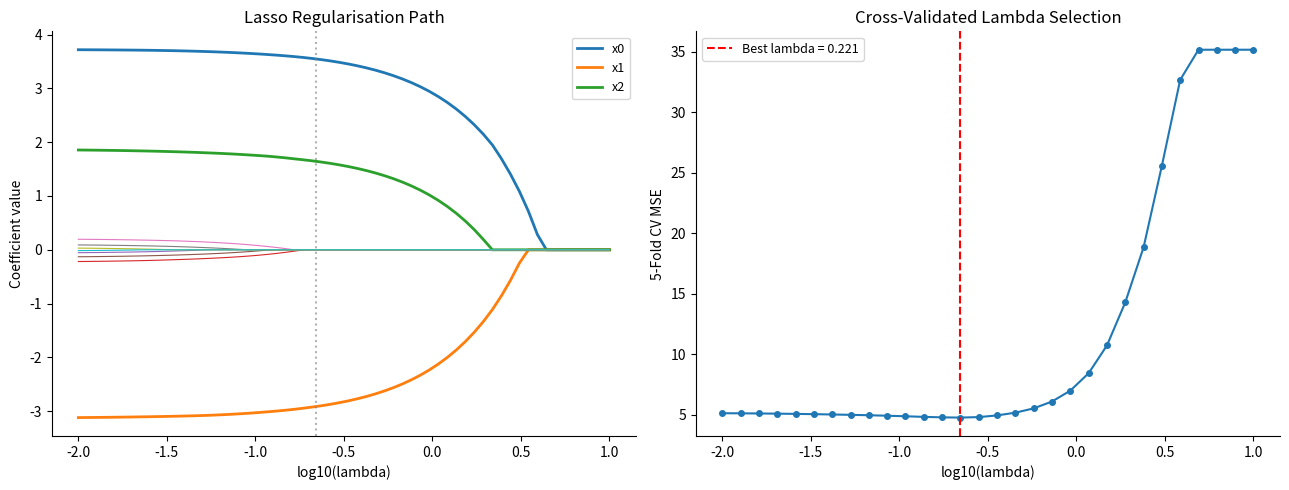

Here is the Python script that generated this plot:
#!/usr/bin/env python3
# ======================================================================
# 18_lasso_01_regularization_path_and_cv.py
# ======================================================================
# Lasso (L1) regression:
#   1. Coordinate-descent Lasso solver (pure NumPy).
#   2. Regularisation path — coefficients vs log(lambda).
#   3. Cross-validated lambda selection.
#
# Source:  Adapted from *Practical Statistics for Data Scientists*
#          (Chapter 4 — Regression and Prediction).
# ======================================================================

import matplotlib.pyplot as plt
import numpy as np

np.random.seed(42)


def soft_threshold(rho, lam):
    """Soft-thresholding operator for coordinate descent."""
    if rho > lam:
        return rho - lam
    elif rho < -lam:
        return rho + lam
    return 0.0


def lasso_cd(X, y, lam, max_iter=1000, tol=1e-6):
    """
    Lasso regression via coordinate descent.

    Parameters
    ----------
    X   : (n, p) design matrix (should be standardised).
    y   : (n,)   response vector.
    lam : float  L1 penalty parameter.

    Returns
    -------
    beta : (p,) coefficient vector.
    """
    n, p = X.shape
    beta = np.zeros(p)
    for _ in range(max_iter):
        beta_old = beta.copy()
        for j in range(p):
            r_j = y - X @ beta + X[:, j] * beta[j]
            rho_j = X[:, j] @ r_j / n
            beta[j] = soft_threshold(rho_j, lam)
        if np.max(np.abs(beta - beta_old)) < tol:
            break
    return beta


def lasso_path(X, y, lambdas):
    """Compute coefficient path over a grid of lambda values."""
    coefs = []
    for lam in lambdas:
        beta = lasso_cd(X, y, lam)
        coefs.append(beta.copy())
    return np.array(coefs)


def cv_lasso(X, y, lambdas, folds=5):
    """K-fold cross-validated MSE for each lambda."""
    n = len(y)
    indices = np.arange(n)
    np.random.shuffle(indices)
    fold_size = n // folds
    cv_mse = np.zeros(len(lambdas))

    for k in range(folds):
        val_idx = indices[k * fold_size:(k + 1) * fold_size]
        train_idx = np.setdiff1d(indices, val_idx)
        X_tr, y_tr = X[train_idx], y[train_idx]
        X_va, y_va = X[val_idx], y[val_idx]
        for i, lam in enumerate(lambdas):
            beta = lasso_cd(X_tr, y_tr, lam)
            pred = X_va @ beta
            cv_mse[i] += np.mean((y_va - pred) ** 2)
    return cv_mse / folds


def main():
    print("Lasso Regression")
    print("=" * 55)

    # ── Generate data: 10 predictors, only 3 truly relevant ──
    n, p = 150, 10
    X_raw = np.random.randn(n, p)
    beta_true = np.array([4.0, -3.0, 2.0, 0, 0, 0, 0, 0, 0, 0])
    y = X_raw @ beta_true + np.random.randn(n) * 2

    # Standardise columns
    X_mean = X_raw.mean(axis=0)
    X_std = X_raw.std(axis=0)
    X = (X_raw - X_mean) / X_std

    # ── 1. Regularisation path ──
    lambdas = np.logspace(1, -2, 60)
    path = lasso_path(X, y, lambdas)

    # ── 2. Cross-validated lambda selection ──
    lambdas_cv = np.logspace(1, -2, 30)
    mse_cv = cv_lasso(X, y, lambdas_cv)
    best_idx = int(np.argmin(mse_cv))
    best_lam = lambdas_cv[best_idx]

    beta_best = lasso_cd(X, y, best_lam)
    n_nonzero = np.sum(np.abs(beta_best) > 1e-8)

    print(f"\n1. Best lambda (5-fold CV):  {best_lam:.4f}")
    print(f"   Non-zero coefficients:    {n_nonzero}  (true: 3)")
    print(f"   Min CV MSE:               {mse_cv[best_idx]:.3f}")
    print(f"\n   Fitted coefficients:")
    for j in range(p):
        marker = " *" if np.abs(beta_true[j]) > 0 else ""
        print(f"     beta[{j}] = {beta_best[j]:+.3f}  (true: {beta_true[j]:+.1f}){marker}")

    # ── Plots ──
    fig, (ax1, ax2) = plt.subplots(1, 2, figsize=(13, 5))

    # Regularisation path
    for j in range(p):
        lw = 2 if np.abs(beta_true[j]) > 0 else 0.8
        ax1.plot(np.log10(lambdas), path[:, j], linewidth=lw,
                 label=f'x{j}' if np.abs(beta_true[j]) > 0 else None)
    ax1.axvline(np.log10(best_lam), color='grey', linestyle=':', alpha=0.6)
    ax1.set_xlabel('log10(lambda)')
    ax1.set_ylabel('Coefficient value')
    ax1.set_title('Lasso Regularisation Path')
    ax1.legend(fontsize=9)
    ax1.spines['top'].set_visible(False)
    ax1.spines['right'].set_visible(False)

    # CV MSE
    ax2.plot(np.log10(lambdas_cv), mse_cv, 'o-', markersize=4)
    ax2.axvline(np.log10(best_lam), color='red', linestyle='--',
                label=f'Best lambda = {best_lam:.3f}')
    ax2.set_xlabel('log10(lambda)')
    ax2.set_ylabel('5-Fold CV MSE')
    ax2.set_title('Cross-Validated Lambda Selection')
    ax2.legend(fontsize=9)
    ax2.spines['top'].set_visible(False)
    ax2.spines['right'].set_visible(False)

    plt.tight_layout()
    plt.show()


if __name__ == "__main__":
    main()
